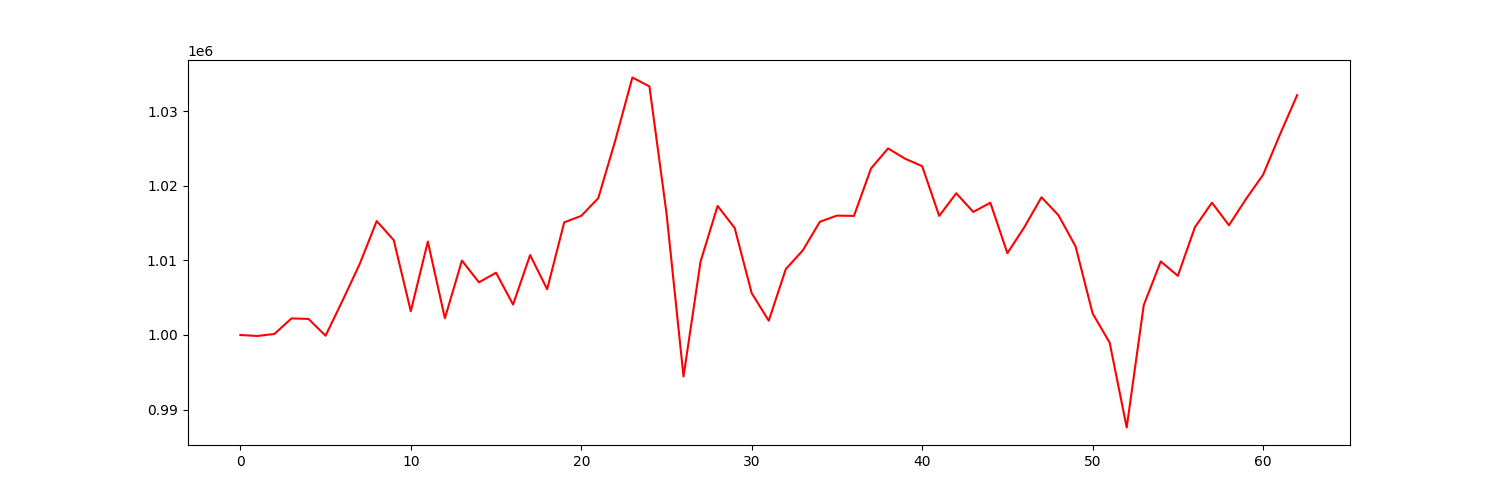

The data file committed next to this chart (first rows):
account_value, date, daily_return
1000000, 2021-04-06, 
999870, 2021-04-07, -0.0001298
1000142, 2021-04-08, 0.0002717
1002217, 2021-04-09, 0.002075
1002153, 2021-04-12, -6.442001650552864e-05
999901, 2021-04-13, -0.002247
1004624, 2021-04-14, 0.004724
1009495, 2021-04-15, 0.004849
1015259, 2021-04-16, 0.00571
1012704, 2021-04-19, -0.002517
1003184, 2021-04-20, -0.0094
1012509, 2021-04-21, 0.009296
1002240, 2021-04-22, -0.01014
1009966, 2021-04-23, 0.007709
1007051, 2021-04-26, -0.002886
1008340, 2021-04-27, 0.00128
1004078, 2021-04-28, -0.004226
1010703, 2021-04-29, 0.006598
1006127, 2021-04-30, -0.004528
1015081, 2021-05-03, 0.0089
1015954, 2021-05-04, 0.0008599
1018334, 2021-05-05, 0.002343
1026083, 2021-05-06, 0.007609
1034487, 2021-05-07, 0.008191
1033294, 2021-05-10, -0.001154
1016334, 2021-05-11, -0.01641
994440, 2021-05-12, -0.02154
1009846, 2021-05-13, 0.01549
1017283, 2021-05-14, 0.007365
1014334, 2021-05-17, -0.0029
1005604, 2021-05-18, -0.008606
1001908, 2021-05-19, -0.003675
1008828, 2021-05-20, 0.006906
1011336, 2021-05-21, 0.002486
1015172, 2021-05-24, 0.003792
1015987, 2021-05-25, 0.0008037
1015952, 2021-05-26, -3.510968231101863e-05
1022301, 2021-05-27, 0.00625
1024990, 2021-05-28, 0.00263
1023609, 2021-06-01, -0.001347
1022614, 2021-06-02, -0.0009719
1015946, 2021-06-03, -0.006521
1018980, 2021-06-04, 0.002987
1016481, 2021-06-07, -0.002453
1017712, 2021-06-08, 0.001212
1010959, 2021-06-09, -0.006636
1014455, 2021-06-10, 0.003459
1018447, 2021-06-11, 0.003935
1016027, 2021-06-14, -0.002376
1011867, 2021-06-15, -0.004094
1002892, 2021-06-16, -0.00887
998977, 2021-06-17, -0.003904
987610, 2021-06-18, -0.01138
1003998, 2021-06-21, 0.01659
1009851, 2021-06-22, 0.00583
1007923, 2021-06-23, -0.001909
1014422, 2021-06-24, 0.006447
1017723, 2021-06-25, 0.003255
1014697, 2021-06-28, -0.002974
1018209, 2021-06-29, 0.003462
... 3 more rows
